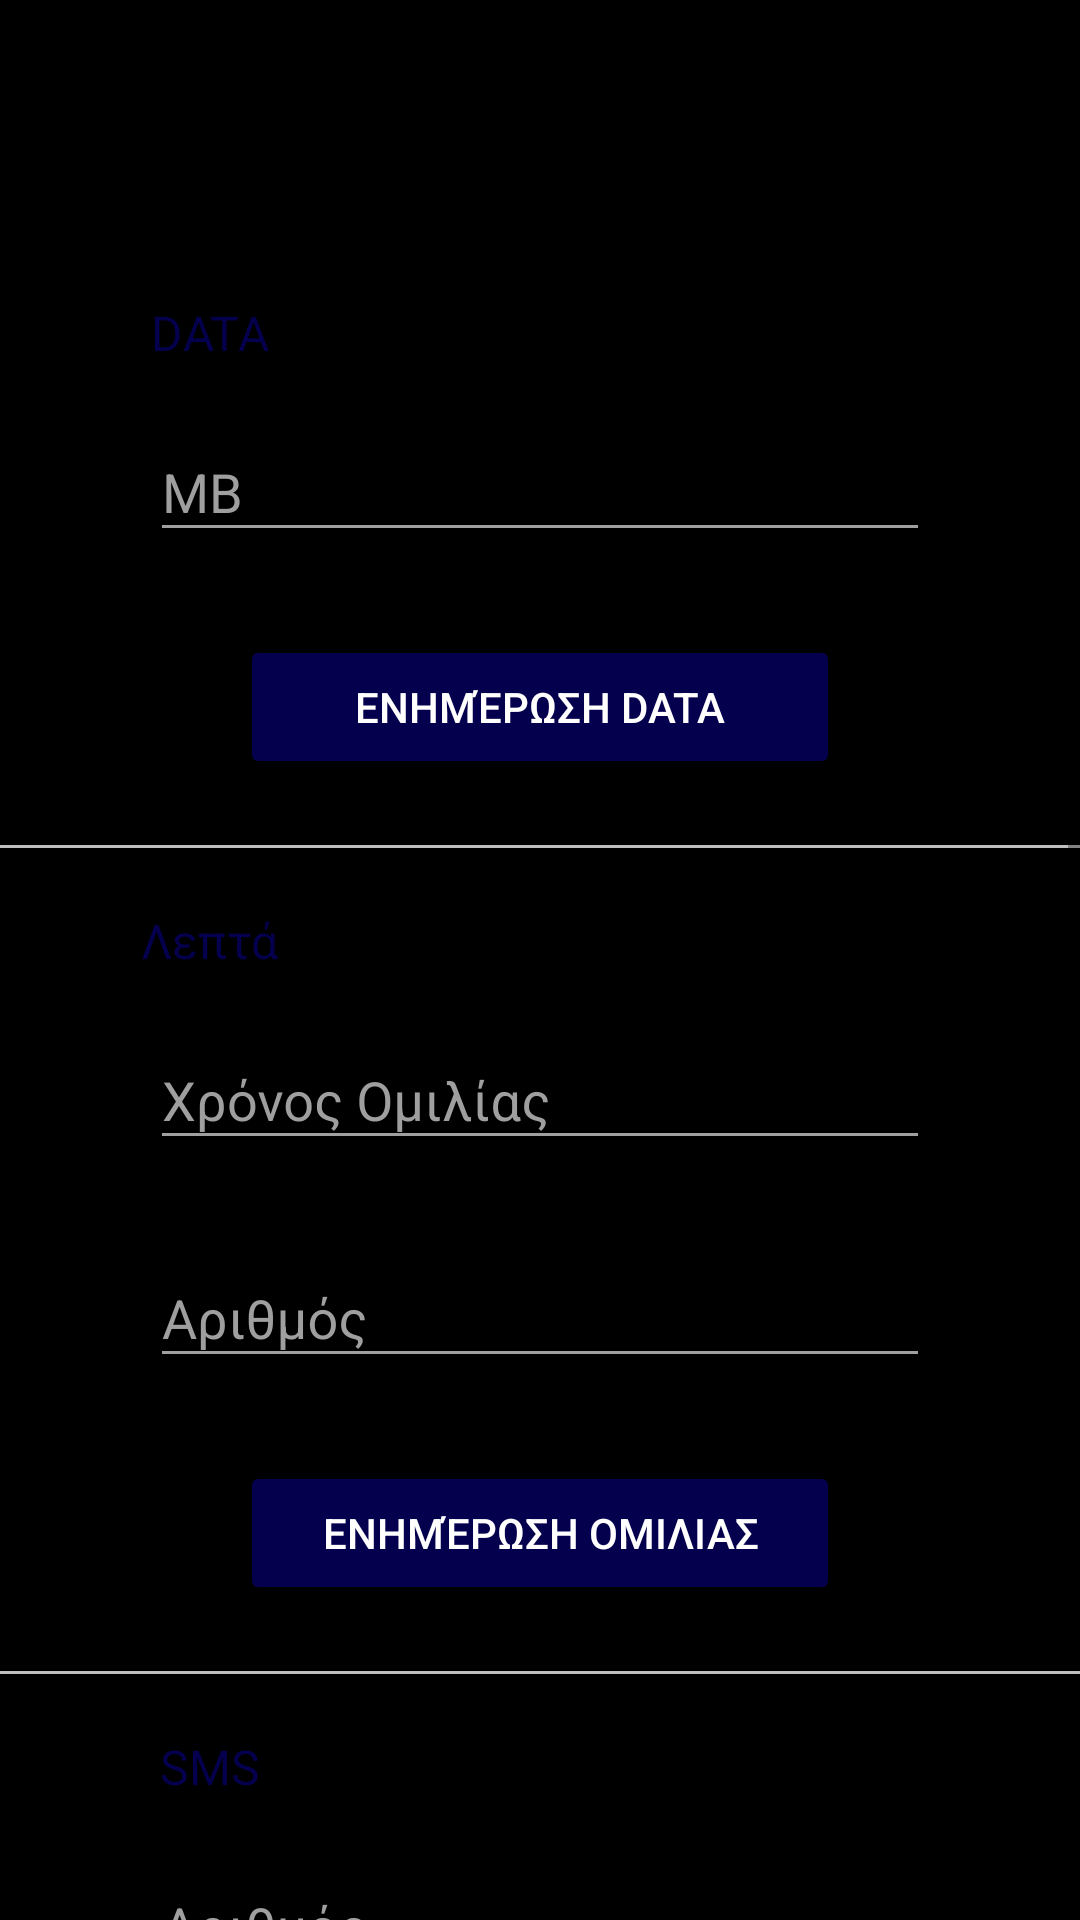

Here is an Android app screen rendered from its layout file. Give the layout XML and the strings, colors and styles it references.
<!-- AndroidManifest.xml: application theme AppTheme -->
<!-- res/layout/content_update.xml -->
<?xml version="1.0" encoding="utf-8"?>

<ScrollView xmlns:android="http://schemas.android.com/apk/res/android"
    xmlns:app="http://schemas.android.com/apk/res-auto"
    xmlns:tools="http://schemas.android.com/tools"
    android:layout_width="match_parent"
    android:layout_height="match_parent"
    tools:context=".ui.UpdateActivity">
<android.support.constraint.ConstraintLayout xmlns:android="http://schemas.android.com/apk/res/android"
    android:layout_width="match_parent"
    android:layout_height="wrap_content"
    app:layout_behavior="@string/appbar_scrolling_view_behavior"
    tools:context="gr.aueb.softeng.project1805.ui.UpdateActivity"
    tools:showIn="@layout/activity_update"

    >
    <TextView
        android:id="@+id/data_title"
        android:layout_width="wrap_content"
        android:layout_height="wrap_content"
        android:layout_marginTop="100dp"
        android:layout_marginRight="220dp"
        android:text="@string/DATA"
        android:textSize="16dp"
        android:textColor="@color/blue"
        app:layout_constraintRight_toRightOf="parent"
        app:layout_constraintLeft_toLeftOf="parent"
        app:layout_constraintTop_toTopOf="parent"

        />

    <android.support.design.widget.TextInputLayout
        android:theme="@style/EditTextHintTransfer"
        android:id="@+id/input_data_quantity_widget"
        android:layout_width="match_parent"
        android:layout_height="wrap_content"
        android:layout_marginTop="10dp"
        android:layout_marginLeft="50dp"
        android:layout_marginRight="50dp"
        app:titleTextColor="@color/blue"
        app:subtitleTextColor="@color/blue"
        app:layout_constraintTop_toBottomOf="@id/data_title"
        app:layout_constraintLeft_toLeftOf="parent"
        app:layout_constraintRight_toRightOf="parent"
        app:errorEnabled="true"
        >
        <EditText android:id="@+id/input_dataquantity"
            android:layout_width="match_parent"
            android:layout_height="wrap_content"
            android:inputType="number"
            android:textColor="@color/blue"
            android:textColorHint="@color/blue"
            android:hint="@string/MB" />

    </android.support.design.widget.TextInputLayout>

    <android.support.v7.widget.AppCompatButton
        android:id="@+id/btn_data_update"
        android:theme="@style/PrimaryButton"
        android:layout_width="200dp"
        android:layout_height="wrap_content"
        android:layout_marginTop="80dp"
        app:layout_constraintRight_toRightOf="parent"
        app:layout_constraintLeft_toLeftOf="parent"
        app:layout_constraintTop_toTopOf="@id/input_data_quantity_widget"
        android:textColor="@color/white"

        android:text="Ενημέρωση DATA"/>
    <View
        android:id="@+id/separator"
        android:layout_width="wrap_content"
        android:layout_height="1dp"
        android:layout_marginTop="70dp"
        app:layout_constraintTop_toTopOf="@id/btn_data_update"
        android:background="@color/gray"/>
    <TextView
        android:id="@+id/talktime_title"
        android:layout_width="wrap_content"
        android:layout_height="wrap_content"
        android:layout_marginTop="20dp"
        android:layout_marginRight="220dp"
        android:text="@string/minutes"
        android:textSize="16dp"
        android:textColor="@color/blue"
        app:layout_constraintTop_toBottomOf="@id/separator"
        app:layout_constraintLeft_toLeftOf="parent"
        app:layout_constraintRight_toRightOf="parent"

        />

    <android.support.design.widget.TextInputLayout
        android:theme="@style/EditTextHintTransfer"
        android:id="@+id/input_talktime_quantity_widget"
        android:layout_width="match_parent"
        android:layout_height="wrap_content"
        android:layout_marginTop="10dp"
        android:layout_marginLeft="50dp"
        android:layout_marginRight="50dp"
        app:titleTextColor="@color/blue"
        app:subtitleTextColor="@color/blue"
        app:layout_constraintTop_toBottomOf="@id/talktime_title"
        app:layout_constraintLeft_toLeftOf="parent"
        app:layout_constraintRight_toRightOf="parent"
        app:errorEnabled="true"
        >
        <EditText android:id="@+id/input_quantity"
            android:layout_width="match_parent"
            android:layout_height="wrap_content"
            android:inputType="number"
            android:textColor="@color/blue"
            android:textColorHint="@color/blue"
            android:hint="Χρόνος Ομιλίας" />

    </android.support.design.widget.TextInputLayout>

    <android.support.design.widget.TextInputLayout
        android:theme="@style/EditTextHintTransfer"
        android:id="@+id/input_calledphone_widget"
        android:layout_width="match_parent"
        android:layout_height="wrap_content"
        android:layout_marginLeft="50dp"
        android:layout_marginRight="50dp"
        app:titleTextColor="@color/blue"
        app:subtitleTextColor="@color/blue"
        app:layout_constraintTop_toBottomOf="@id/input_talktime_quantity_widget"
        app:layout_constraintLeft_toLeftOf="parent"
        app:layout_constraintRight_toRightOf="parent"
        app:errorEnabled="true"
        >
        <EditText android:id="@+id/input_calledphone"
            android:layout_width="match_parent"
            android:layout_height="wrap_content"
            android:inputType="number"
            android:textColor="@color/blue"
            android:textColorHint="@color/blue"
            android:hint="Αριθμός" />


    </android.support.design.widget.TextInputLayout>
    <android.support.v7.widget.AppCompatButton
        android:id="@+id/btn_talktime_update"
        android:theme="@style/PrimaryButton"
        android:layout_width="200dp"
        android:layout_height="wrap_content"
        android:layout_marginTop="80dp"
        app:layout_constraintRight_toRightOf="parent"
        app:layout_constraintLeft_toLeftOf="parent"
        app:layout_constraintTop_toTopOf="@id/input_calledphone_widget"
        android:textColor="@color/white"

        android:text="Ενημέρωση Ομιλιας"/>
    <View
        android:id="@+id/separator2"
        android:layout_width="wrap_content"
        android:layout_height="1dp"
        android:layout_marginTop="70dp"
        app:layout_constraintTop_toTopOf="@id/btn_talktime_update"
        android:background="@color/gray"/>

    <TextView
        android:id="@+id/sms_title"
        android:layout_width="wrap_content"
        android:layout_height="wrap_content"
        android:layout_marginTop="20dp"
        android:layout_marginRight="220dp"
        android:text="@string/sms"
        android:textSize="16dp"
        android:textColor="@color/blue"
        app:layout_constraintTop_toBottomOf="@id/separator2"
        app:layout_constraintLeft_toLeftOf="parent"
        app:layout_constraintRight_toRightOf="parent"

        />
    <android.support.design.widget.TextInputLayout
        android:theme="@style/EditTextHintTransfer"
        android:id="@+id/input_receiverphone_widget"
        android:layout_width="match_parent"
        android:layout_height="wrap_content"
        android:layout_marginLeft="50dp"
        android:layout_marginRight="50dp"
        android:layout_marginTop="10dp"
        app:titleTextColor="@color/blue"
        app:subtitleTextColor="@color/blue"
        app:layout_constraintTop_toBottomOf="@id/sms_title"
        app:layout_constraintLeft_toLeftOf="parent"
        app:layout_constraintRight_toRightOf="parent"
        app:errorEnabled="true"
        >
    <EditText android:id="@+id/input_receiverphone"
        android:layout_width="match_parent"
        android:layout_height="wrap_content"
        android:inputType="number"
        android:textColor="@color/blue"
        android:textColorHint="@color/blue"
        android:hint="Αριθμός" />

    </android.support.design.widget.TextInputLayout>
    <android.support.v7.widget.AppCompatButton
        android:id="@+id/btn_sms_update"
        android:theme="@style/PrimaryButton"
        android:layout_width="200dp"
        android:layout_height="wrap_content"
        android:layout_marginTop="80dp"
        android:layout_marginBottom="20dp"
        app:layout_constraintRight_toRightOf="parent"
        app:layout_constraintLeft_toLeftOf="parent"
        app:layout_constraintTop_toTopOf="@id/input_receiverphone_widget"
        android:textColor="@color/white"

        android:text="Ενημέρωση SMS"/>

</android.support.constraint.ConstraintLayout>

</ScrollView>
<!-- res/layout/activity_update.xml (included above) -->
<?xml version="1.0" encoding="utf-8"?>

<android.support.design.widget.CoordinatorLayout xmlns:android="http://schemas.android.com/apk/res/android"
    xmlns:app="http://schemas.android.com/apk/res-auto"
    xmlns:tools="http://schemas.android.com/tools"
    android:layout_width="match_parent"
    android:layout_height="match_parent"
    android:background="@color/white"
    tools:context="gr.aueb.softeng.project1805.ui.UpdateActivity">

    <android.support.design.widget.AppBarLayout
        android:layout_width="match_parent"
        android:layout_height="wrap_content"
        android:theme="@style/AppTheme.AppBarOverlay">

        <android.support.v7.widget.Toolbar
            android:id="@+id/toolbar"
            android:layout_width="match_parent"
            android:layout_height="?attr/actionBarSize"
            android:background="?attr/colorPrimary"
            app:popupTheme="@style/AppTheme.PopupOverlay" />

    </android.support.design.widget.AppBarLayout>

    <include layout="@layout/content_update" />


</android.support.design.widget.CoordinatorLayout>
<!-- resources referenced by this layout -->
<resources>
  <color name="blue">#05004d</color>
  <color name="gray">#bebebe</color>
  <color name="white">#fff</color>
  <string name="DATA">DATA</string>
  <string name="MB">MB</string>
  <string name="minutes">Λεπτά</string>
  <string name="sms">SMS</string>
  <style name="AppTheme.AppBarOverlay" parent="ThemeOverlay.AppCompat.Dark.ActionBar" />
  <style name="AppTheme.PopupOverlay" parent="ThemeOverlay.AppCompat.Light" />
  <style name="EditTextHintTransfer" parent="Theme.Design">
          <item name="colorAccent">@android:color/white</item>
          <item name="android:textColorHint">@color/lightGray</item>
          <item name="colorControlNormal">@color/lightGray</item>
          <item name="colorControlActivated">@color/blue</item>
          <item name="colorControlHighlight">@color/blue</item>
          <item name="textColorError">@color/red</item>
      </style>
  <style name="PrimaryButton" parent="Theme.AppCompat">
          <item name="colorButtonNormal">@color/blue</item>
          <item name="colorControlHighlight">@color/lightBlue</item>
      </style>
  <style name="AppTheme" parent="Theme.AppCompat.Light.DarkActionBar">
          
          <item name="colorPrimary">@color/colorPrimary</item>
          <item name="colorPrimaryDark">@color/colorPrimaryDark</item>
          <item name="colorAccent">@color/colorAccent</item>
  
          <item name="windowNoTitle">true</item>
          <item name="android:windowBackground">@color/black</item>
          <item name="android:alertDialogTheme">@style/AlertDialogTheme</item>
      </style>
  <color name="lightGray">#9f9f9f</color>
  <color name="red">#930001</color>
  <color name="lightBlue">#0d00c6</color>
  <color name="colorPrimary">#03002d</color>
  <color name="colorPrimaryDark">#010013</color>
  <color name="colorAccent">#03002d</color>
  <color name="black">#000000</color>
  <style name="AlertDialogTheme" parent="Theme.AppCompat.Light.Dialog.Alert">
          <item name="colorPrimary">@color/colorPrimary</item>
          <item name="colorPrimaryDark">@color/colorPrimaryDark</item>
          <item name="colorAccent">@color/black</item>
          <item name="buttonBarButtonStyle">@style/DialogButtonStyle</item>
      </style>
  <style name="DialogButtonStyle" parent="@style/Widget.AppCompat.Button.ButtonBar.AlertDialog">
          <item name="android:textColor">@color/blue</item>
      </style>
</resources>
